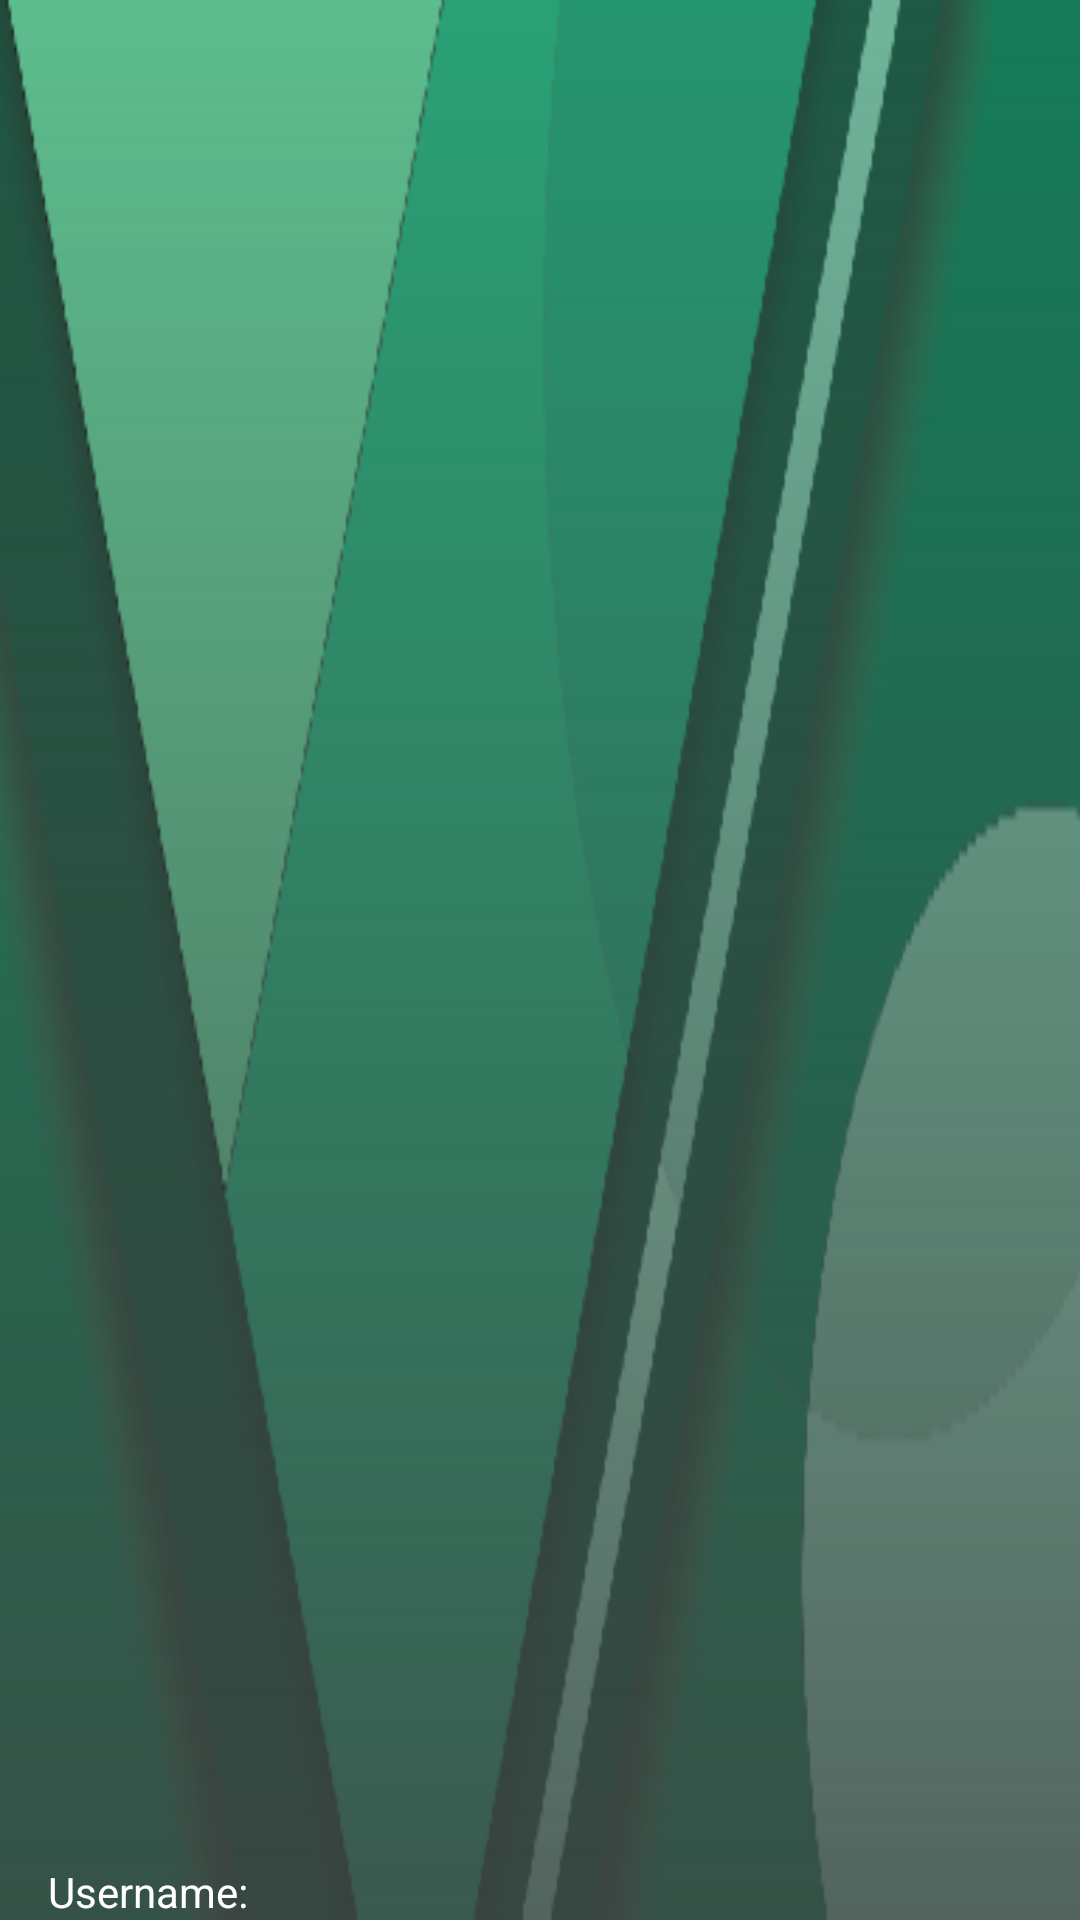

The Android layout XML behind this screen, and the referenced resources:
<!-- AndroidManifest.xml: application theme AppTheme -->
<!-- res/layout/drawer_header_view.xml -->
<?xml version="1.0" encoding="utf-8"?>
<RelativeLayout xmlns:android="http://schemas.android.com/apk/res/android"
                android:layout_width="match_parent"
                android:layout_height="134dp">

    <ImageView
        android:layout_width="match_parent"
        android:layout_height="match_parent"
        android:background="@drawable/listview_bg_header"
        android:id="@+id/iv_header"/>

    <ImageView
        android:layout_width="match_parent"
        android:layout_height="match_parent"
        android:background="@layout/shape_scrim"
        android:layout_alignParentBottom="true"/>


    <TextView
        android:layout_width="wrap_content"
        android:layout_height="wrap_content"
        android:text="@string/tv_username"
        android:textSize="14sp"
        android:textColor="#fff"
        android:layout_alignParentBottom="true"
        android:id="@+id/tv_title"
        android:paddingLeft="16dp"/>

    <TextView
        android:layout_width="match_parent"
        android:layout_height="wrap_content"
        android:layout_toRightOf="@+id/tv_title"
        android:layout_marginLeft="4dp"
        android:id="@+id/tv_useremail"
        android:layout_alignParentBottom="true"
        android:textColor="#fff"
        android:textSize="14sp"/>

</RelativeLayout>
<!-- res/layout/shape_scrim.xml (included above) -->
<?xml version="1.0" encoding="utf-8"?>
<shape xmlns:android="http://schemas.android.com/apk/res/android"
    android:layout_width="match_parent"
    android:layout_height="match_parent">
    <gradient
        android:angle="90"
        android:endColor="#00000000"
        android:startColor="#bb404040"/>
</shape>
<!-- resources referenced by this layout -->
<resources>
  <!-- drawable listview_bg_header: png bitmap (drawable, 23532 bytes) -->
  <string name="tv_username">Username:</string>
  <style name="AppTheme" parent="Theme.AppCompat.Light.NoActionBar">
          
      </style>
</resources>
